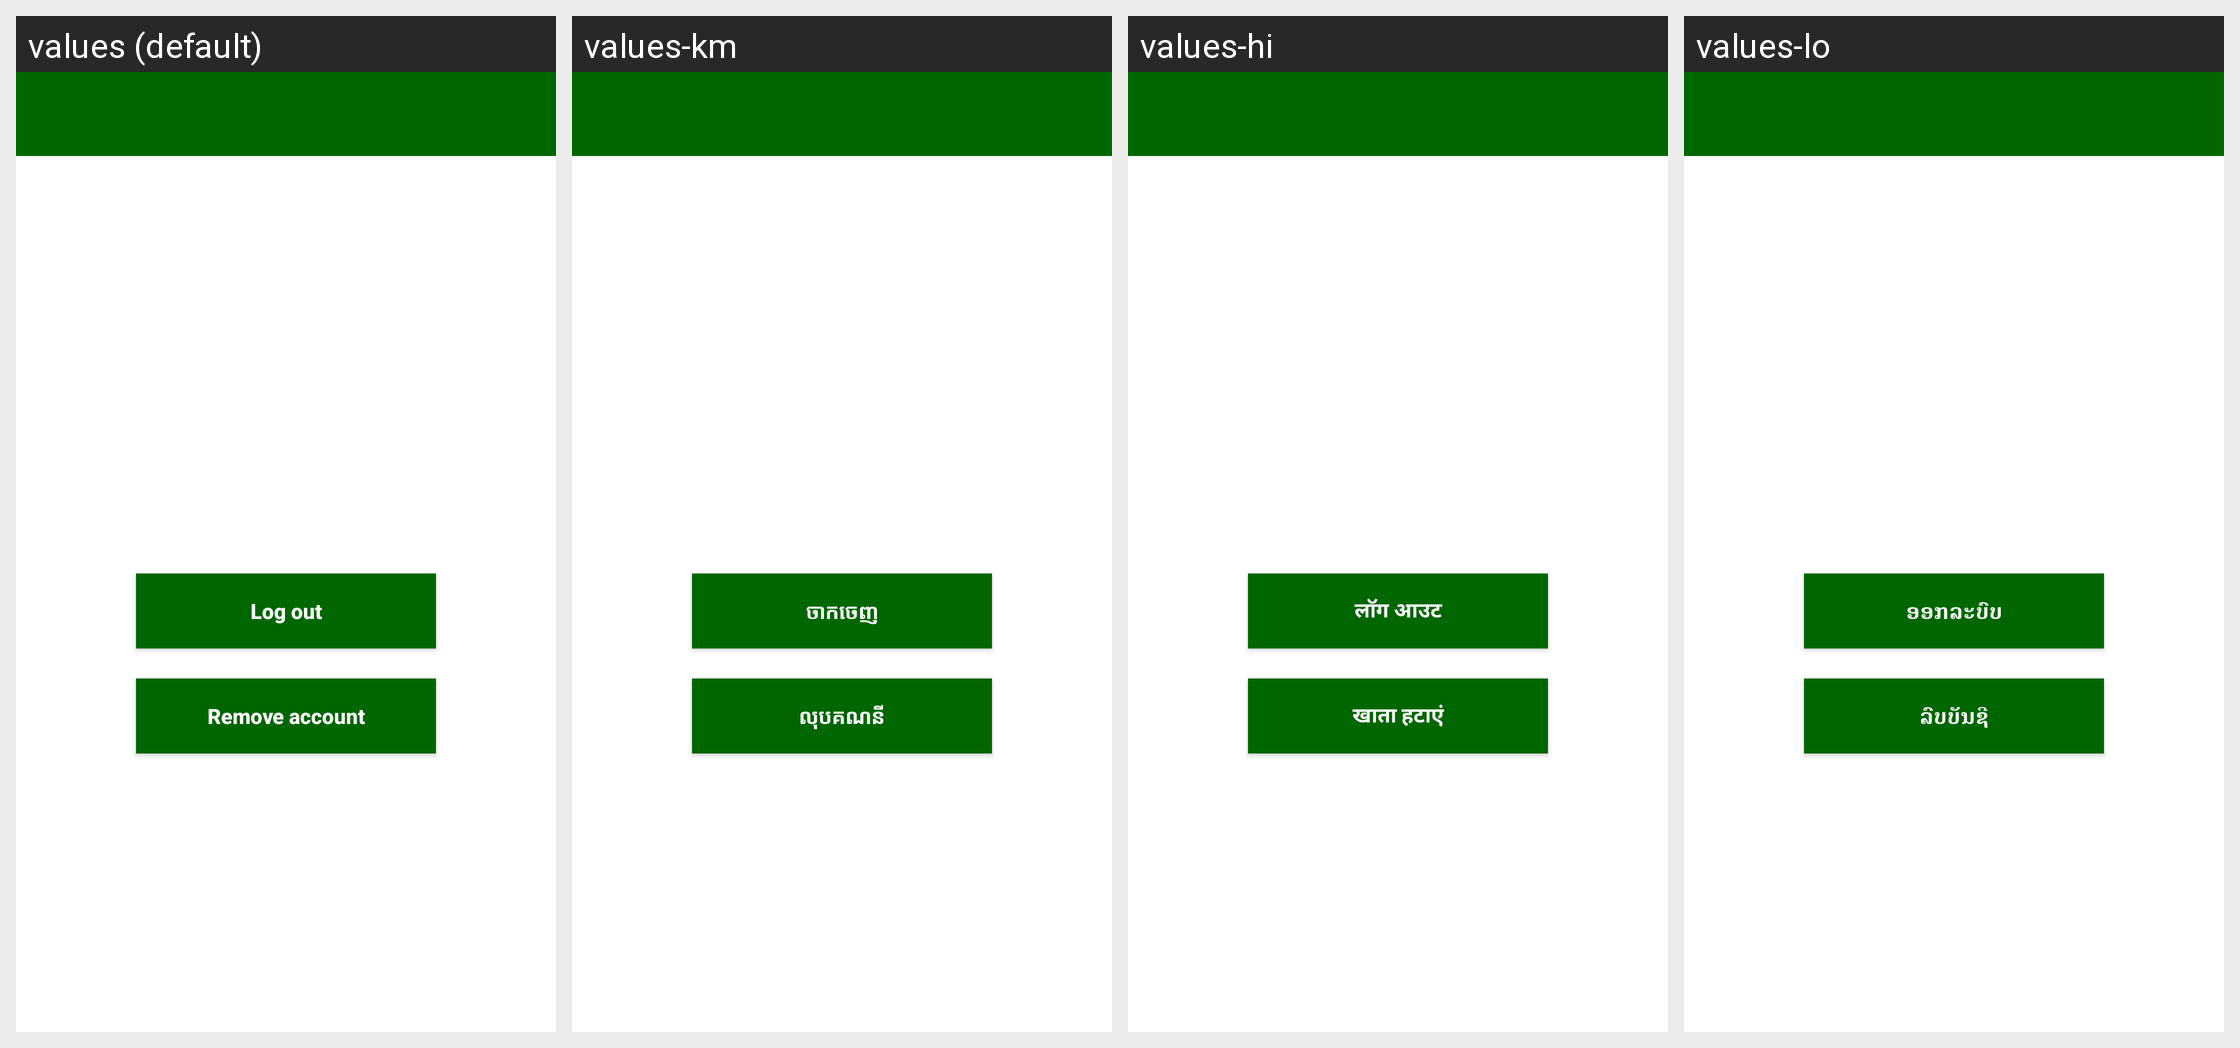

Here is an Android app screen in its default locale and in the app's own translations. Write out the translated-string differences for the strings that appear on this screen.
Android screen res/layout/activity_account.xml rendered under 4 locales, left to right: values (default), values-km, values-hi, values-lo. Device: Nexus 5 (rendered at 1080×1920; each locale shown at half size, 540×960, under a caption strip naming it); theme AppTheme.
Other locales in the repository, not shown: values-am, values-ar, values-bn, values-de, values-es, values-fa, values-fr, values-mg, values-mn, values-my, values-ne, values-pl, values-si, values-so, values-sw, values-ur.
Strings drawn on this screen, with the default value and each locale's value (text and hints the layout hard-codes, and strings that could not be matched under every locale, appear in the picture but are not listed):

logout
  values: Log out
  values-km: ចាកចេញ
  values-hi: लॉग आउट
  values-lo: ອອກລະບົບ

remove_account
  values: Remove account
  values-km: លុបគណនី
  values-hi: खाता हटाएं
  values-lo: ລົບບັນຊີ
